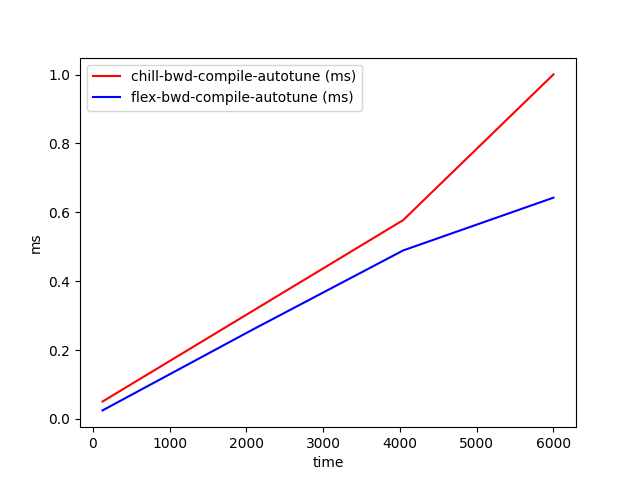

Data behind this chart, as committed beside it:
time, chill-bwd-compile-autotune (ms), flex-bwd-compile-autotune (ms)
128, 0.05054, 0.02481
2085, 0.3138, 0.2596
4042, 0.5771, 0.4892
6000, 1, 0.6425
